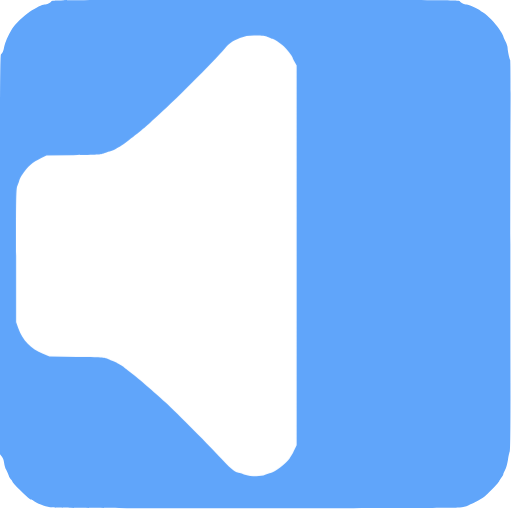
t = 0.00 s
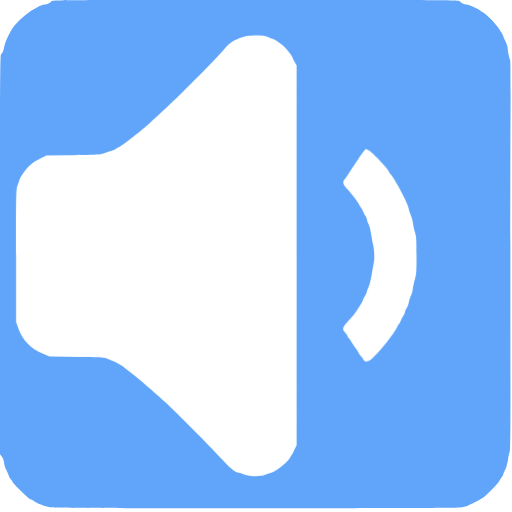
t = 0.50 s
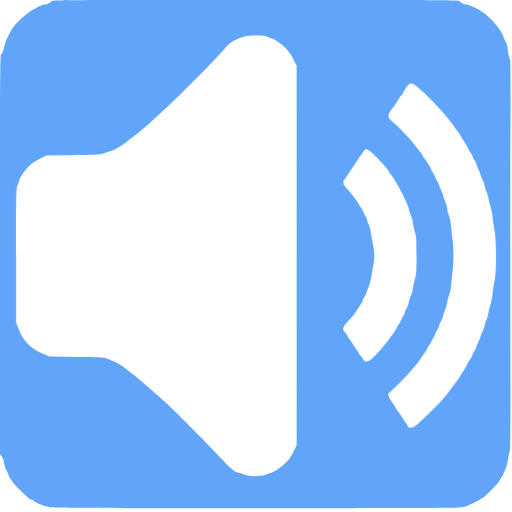
t = 1.00 s
t = 1.50 s: frame unchanged from t = 1.00 s, image omitted
t = 2.00 s: frame unchanged from t = 1.00 s, image omitted
t = 2.50 s: frame unchanged from t = 0.50 s, image omitted

The animated SVG that drew these frames (rendered in a browser with its animation timeline set to each time). Animation: 3 CSS @keyframes rules; one cycle of 3.00 s, repeats indefinitely.

<svg xmlns="http://www.w3.org/2000/svg" id="audio" viewBox="0 0 700 700" width="500" height="500" shape-rendering="geometricPrecision" text-rendering="geometricPrecision" version="1.1">
  <style id="sound">
    @keyframes speaker_wrapper__ts{0%,36.666667%,50%,63.333333%,to{transform:translate(213.75px,349.749032px) scale(1,1)}43.333333%,56.666667%{transform:translate(213.75px,349.749032px) scale(1.05,1.05)}}@keyframes soundwave1_f_o{0%,16.666667%,83.333333%,to{fill-opacity:0}33.333333%,66.666667%{fill-opacity:1}}@keyframes soundwave2_f_o{0%,to{fill-opacity:0}16.666667%,83.333333%{fill-opacity:1}}#audio{pointer-events:all}#audio *{animation-play-state:paused!important}#audio:hover *{animation-play-state:running!important}#speaker_wrapper{animation:speaker_wrapper__ts 3000ms linear infinite normal forwards}#soundwave1{animation:soundwave1_f_o 3000ms linear infinite normal forwards}#soundwave2{animation:soundwave2_f_o 3000ms linear infinite normal forwards}
  </style>
  <path id="background" d="M70.1 1.9c-1.1 2-6 4.1-9.4 4.1-2.7 0-11.6 4.4-20.1 9.9-8 5.2-20.3 17.2-24 23.4-6 10.1-9.6 18.4-10.7 24.1-1.2 6.6-2.5 9.7-4.5 10.9C.2 75 0 119.6 0 348.2v273l2.4 2.9c1.6 1.9 2.7 4.8 3.2 8.5.3 3.1 1.6 7.5 2.9 9.7 1.2 2.3 2.7 5.8 3.4 7.8.6 2 2.1 4.5 3.1 5.4 1.1 1 2 2.3 2 3 0 .7 4 5.2 8.9 10.1 10.9 10.8 15 14.4 16.6 14.4.7 0 2.3.8 3.6 1.9 3.8 2.9 14.8 7.2 22.4 8.7 5.8 1.1 55.5 1.3 280 1.3 171.5.1 275.6-.3 280-.9 3.9-.5 9-1.9 11.5-3 9.7-4.2 11.6-5.1 15.1-7.3 2-1.2 4.9-3.1 6.5-4.2 4.7-3.3 20.2-19.4 21-21.8.4-1.2 1.7-3.5 3-5 1.3-1.6 2.4-3.4 2.4-4.1 0-.7 1.1-3.4 2.5-6 1.5-2.7 3.1-8.5 4-14.2.8-5.3 2-10.4 2.5-11.5.7-1.2 1-33.9.9-93.6-.2-139.6-.2-297.2.1-372.4.2-37.2-.1-68.2-.5-68.9-1.1-1.8-3.4-12.8-3.5-16.5 0-1.7-1.3-5.7-3-9-1.6-3.3-3-6.5-3-7.2 0-.6-2.5-4.9-5.6-9.5-5.9-8.7-15.2-18.3-21.9-22.6-2.2-1.4-4.2-2.8-4.5-3.2-.9-1.3-15.7-8-17.7-8-3.4 0-8.3-2.1-9.4-4.1C628 0 621.8 0 349.5 0 77.2 0 71 0 70.1 1.9z" stroke-width=".1" stroke="none" fill-rule="evenodd" fill="#60A5FA"/>
  <g id="speaker_wrapper" transform="translate(213.75 349.749)">
    <path id="speaker" d="M366.9 50.9c2.2 1.2 4.6 2.1 5.3 2.1 1.9 0 10.8 5.8 15.6 10.2 4 3.6 12.2 14 12.2 15.5 0 .5 1.2 3.1 2.8 5.8l2.7 5v519.2l-2.8 5.9c-3.2 6.7-3.2 6.7-6.8 12.1-4.8 7.1-19.6 18.5-25.8 19.8-1.8.4-5.2 1.6-7.5 2.6-6.3 2.9-19.4 2.6-29.2-.6-4.2-1.4-8-2.5-8.5-2.5-3.1 0-13.1-8.5-22.6-19.2-13.3-14.9-60.1-62.1-76.8-77.4-13.4-12.3-37.9-33.4-44-37.9-4.4-3.2-10.2-7.8-12.5-9.9-.8-.7-3.1-2.1-5-3.1s-4.2-2.3-5-3c-.8-.7-3.5-1.8-5.9-2.5-2.4-.6-5.6-1.9-7-2.8-2.2-1.5-7.4-1.8-40.6-2.3l-38-.6-8.9-3.7c-16.5-6.8-27.6-18.2-33.7-34.9l-2.9-8.1v-91.5c0-86.3.1-91.8 1.9-95.6 1-2.2 2.1-5.4 2.5-7 .4-1.7 1.9-4.8 3.4-7 7.9-11.8 14.3-17.5 26.7-23.5l7-3.4 37-.6c32.5-.5 37.5-.8 41-2.3 2.2-1 6-2.3 8.5-2.8 2.5-.6 5.6-1.8 7-2.7 1.4-.9 4.1-2.5 6-3.4 1.9-1 5.4-3.2 7.7-5 13.6-10.5 16.1-12.5 19.3-15.1 7.4-6 13.5-11.3 16-13.7 1.4-1.4 4.5-4.2 7-6.4 20.2-17.4 79.4-76.5 94.1-93.9 6.6-7.8 10.2-10.4 20.9-14.7 7.8-3.2 13-3.9 24.7-3.5 7.7.3 11.1.9 14.2 2.4z" transform="translate(-213.75 -349.749)" stroke-width=".1" stroke="none" fill="#FFF"/>
  </g>
  <path id="soundwave1" d="M572.2 120.1c15.5 13 38.6 37.9 48 51.9 1 1.4 3.1 4.3 4.7 6.5 1.7 2.2 4 5.6 5.1 7.5 1.2 1.9 3.6 6 5.5 9 1.8 3 4.2 7.4 5.3 9.6 1.1 2.3 2.4 4.4 3 4.8.6.3 1.6 2.3 2.3 4.4.6 2 2 4.7 3 6 1 1.3 2.1 3.7 2.4 5.4.4 1.7 1.8 5.1 3.1 7.6s2.4 5.2 2.4 6.1c0 .9 1.1 3.7 2.5 6.3 1.3 2.5 2.7 6.6 3.1 9 .4 2.3 1.5 5.9 2.5 7.9.9 1.9 2.3 6.4 2.9 10 .6 3.5 2 8.9 3 11.9s2.1 8.9 2.5 13c.3 4.1 1.5 12.1 2.6 17.8 2.5 13.5 2.8 54.6.4 66.9-.8 4.3-2.2 13.1-3 19.5-.8 6.4-2.1 13.4-3 15.4-.8 2-2 6.6-2.5 10.1-.6 3.6-1.9 8.2-2.9 10.2s-2.1 5.6-2.5 7.9c-.4 2.4-1.8 6.5-3.1 9-1.4 2.6-2.5 5.4-2.5 6.2 0 .8-1.4 4.2-3 7.5s-3 6.7-3 7.6c0 .8-1.1 3-2.5 4.9-1.4 1.9-2.5 4-2.5 4.8 0 .8-.9 2.6-2 4.2-1.1 1.5-3.8 6.3-6.1 10.6-2.3 4.4-4.9 8.8-5.8 9.9-1 1.1-2.2 3.1-2.9 4.5-.6 1.4-2.2 3.8-3.4 5.4-1.3 1.6-5.2 6.8-8.7 11.5-3.4 4.7-8.2 10.8-10.5 13.5-7.1 8.5-33.6 34.4-38.4 37.6-5.2 3.5-9.1 3.6-10.7.5-.5-1.2-2.8-4.7-5-7.9s-4.9-7.2-6-9c-1.1-1.8-3-4.5-4.2-6-1.3-1.6-2.3-3.3-2.3-3.9 0-.6-1.1-2.2-2.4-3.6-3.4-3.7-7.6-12.2-6.8-13.7.4-.7 3.3-3.6 6.6-6.4 7.9-6.9 17.1-16.5 27-28 8-9.5 9-10.8 12.4-16.3.9-1.6 2.9-4.5 4.5-6.4 1.5-2 2.7-4.1 2.7-4.7 0-.6 1.4-2.9 3-5 1.7-2.2 3-4.5 3-5.1 0-.7.8-2.3 1.8-3.6 1.1-1.3 2.4-3.9 3-5.7.6-1.8 2-4.5 3.1-6s2.2-4.4 2.6-6.5c.4-2 1.5-4.7 2.5-6 1-1.3 2.2-4.1 2.6-6.2.4-2.2 1.7-6.2 3-9 1.2-2.7 2.5-7.5 2.9-10.5.4-2.9 1.6-7.4 2.6-9.8 1.2-2.6 2.3-8.9 2.9-15.8.6-6.3 1.4-14.4 2-18.2 1.2-8.6 1.3-31.9 0-39.7-.5-3.3-1.4-11.2-2-17.6-.6-7.2-1.7-13.3-2.9-16-1.1-2.4-2.3-7.1-2.6-10.4-.4-3.3-1.8-8-3.1-10.5s-2.4-5.6-2.4-7c0-1.4-1.4-5.2-3-8.5-1.7-3.3-3-6.5-3-7.3 0-.7-1.1-3-2.5-5s-2.5-4.4-2.5-5.2c0-.9-1.1-3.1-2.5-5s-2.5-3.8-2.5-4.3c0-1.2-6.8-12.4-9.7-16-1.3-1.6-2.3-3.3-2.3-3.9 0-.6-1.2-2.5-2.7-4.3-1.6-1.8-3.6-4.3-4.6-5.6-8.6-11.7-21.8-25.8-33.4-35.8-8.3-7.1-8.3-9.4.3-20.6 3-4 6.4-9.1 8.4-12.8 1.1-2 2.4-3.7 2.9-3.7.4 0 1.3-1.2 2-2.8.7-1.5 2.8-5.1 4.7-8 4.8-7.2 7-7.1 16.6.9z" fill="#FFF" fill-opacity="0" stroke="none" stroke-width=".1"/>
  <path id="soundwave2" d="M504.3 205.6c4.8 2.5 27.7 26.7 27.7 29.3 0 .5.9 2 2 3.3 7.1 8 25 42.4 25 47.9 0 1.2 1.1 4.5 2.4 7.3 1.3 2.8 2.7 7.8 3.1 11.1.3 3.3 1.6 9.1 2.8 13 2 6.4 2.2 9.1 2.2 32 0 22.8-.2 25.6-2.2 32-1.2 3.8-2.5 9.7-2.9 13-.3 3.3-1.5 7.7-2.6 9.8-1 2-2.3 6-2.8 8.8-.5 2.8-1.8 6.3-2.9 7.7-1 1.5-2.2 4.1-2.5 5.9-.4 1.8-1.5 4.2-2.5 5.5-1 1.3-2.4 4-3 6-.7 2.1-1.7 4.1-2.3 4.4-.6.4-1.9 2.5-3 4.8-1 2.2-3.4 6.1-5.3 8.6s-4.3 5.6-5.2 7c-7.8 11.1-22.6 27.5-27 29.9-3.8 2-7.1 1.4-8.7-1.7-.8-1.6-2.2-3.5-3.2-4.3-.9-.8-2.3-2.8-3.1-4.4-.7-1.7-2.9-5-4.8-7.5s-4.3-6.1-5.4-8.1c-1.1-1.9-2.7-4.1-3.5-4.8-.9-.8-1.6-2-1.6-2.7 0-.8-1.3-2.8-3-4.6-4.5-4.6-4-6.8 3.3-15 2.6-2.9 5.8-6.4 7-7.8 1.2-1.4 3.5-4.5 5.1-7 1.6-2.5 4.2-6.4 5.7-8.8 1.6-2.3 2.9-4.9 2.9-5.6 0-.7 1.1-2.9 2.4-4.9 1.3-1.9 2.7-5 3.1-6.8.4-1.9 1.6-5 2.6-7s2.8-9.2 4-16c1.1-6.8 2.6-14.9 3.1-17.9 1-5.9.4-18.4-1.2-24-.6-1.9-1.7-7.9-2.5-13.2-.8-5.4-2.3-11.5-3.3-13.5-1.1-2.1-2.2-5.4-2.6-7.4-.4-2.1-1.3-4.2-2.1-4.9-.8-.6-1.9-2.8-2.6-4.8-.7-2-2.3-5.1-3.6-6.8-1.2-1.7-2.3-3.5-2.3-4.1 0-1.2-11.9-16.4-17-21.8-5.2-5.3-5.9-8.6-2.9-12.4 1.3-1.5 3.2-4.1 4.1-5.7 1.9-3.1 5.8-9 14.5-21.9 6.9-10.1 9.5-13.5 10.4-13.5.6 0 2.4.7 4.2 1.6z" fill="#FFF" fill-opacity="0" stroke="none" stroke-width=".1"/>
</svg>
